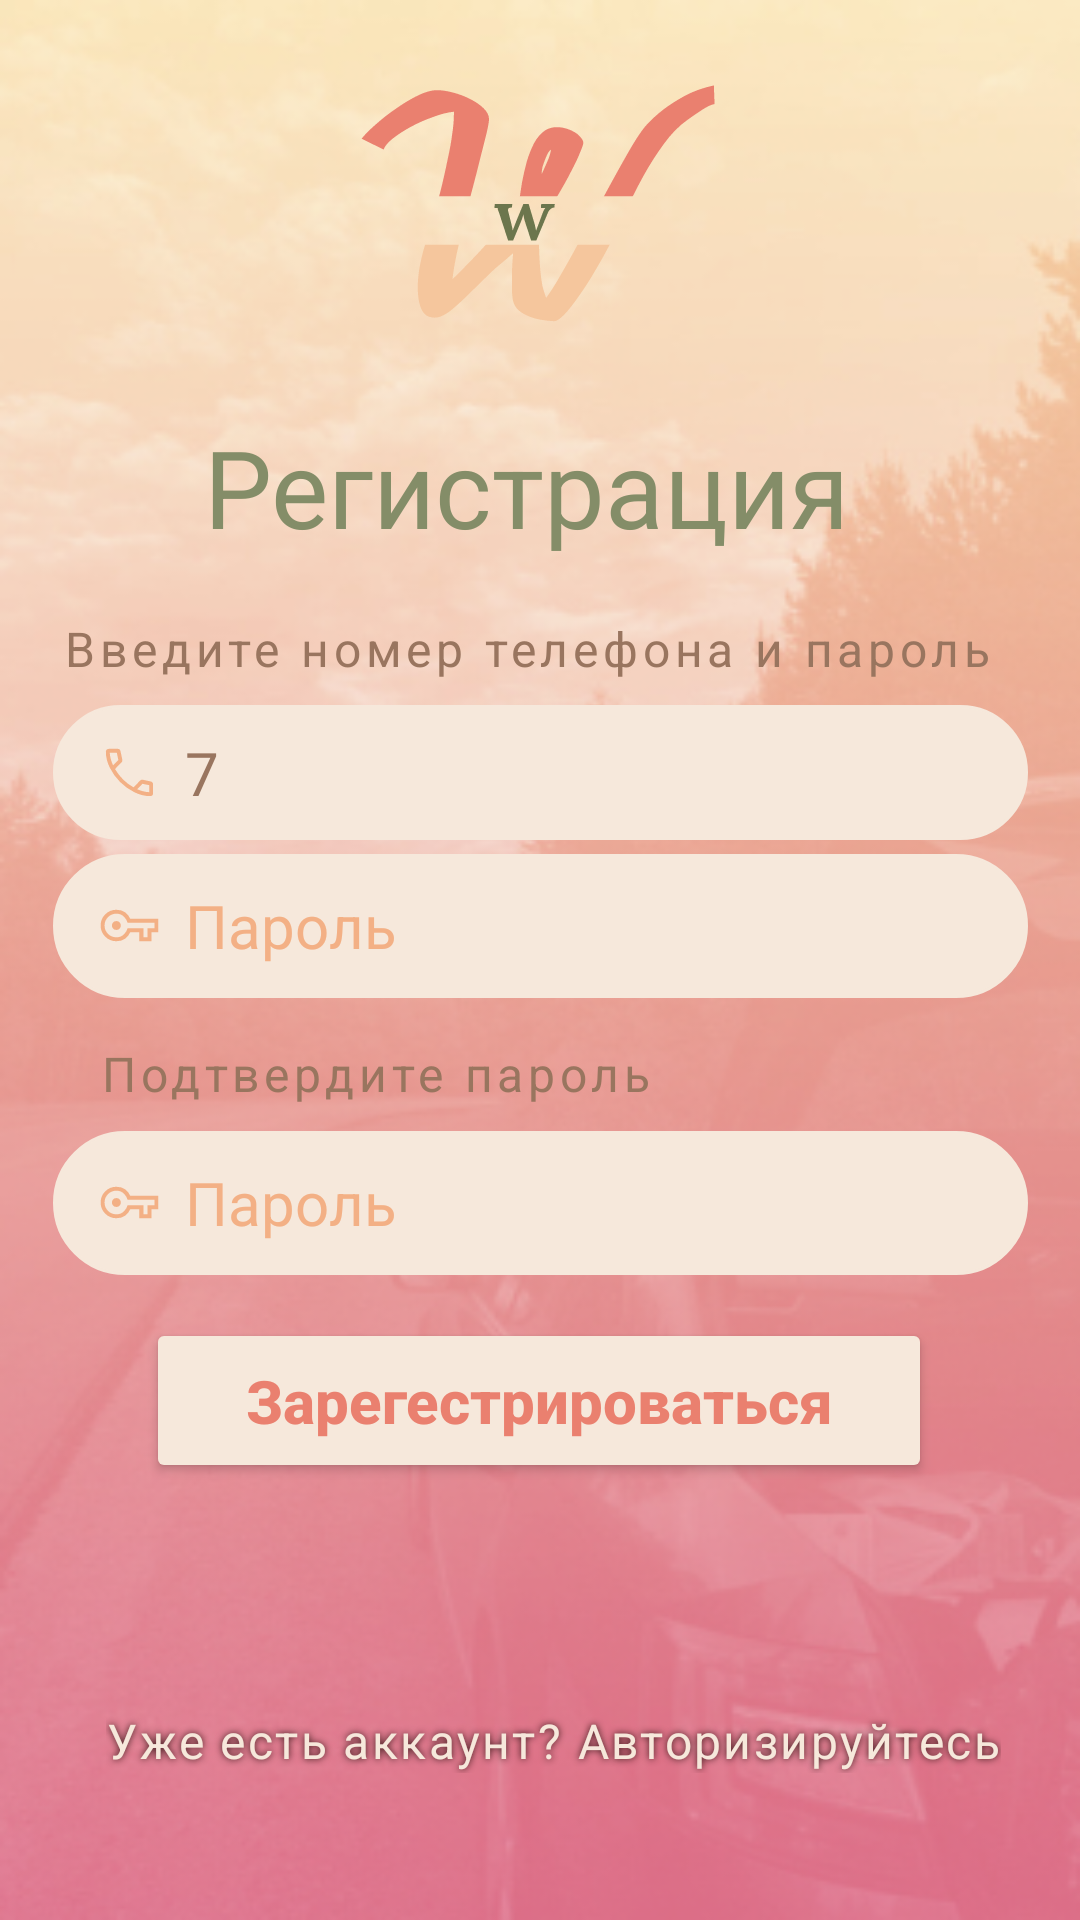

Android layout source for this screen:
<!-- AndroidManifest.xml: application theme Theme.Wednesday -->
<!-- res/layout/fragment_register.xml -->
<?xml version="1.0" encoding="utf-8"?>
<androidx.constraintlayout.widget.ConstraintLayout xmlns:android="http://schemas.android.com/apk/res/android"
    xmlns:tools="http://schemas.android.com/tools"
    android:layout_width="match_parent"
    android:layout_height="match_parent"

    xmlns:app="http://schemas.android.com/apk/res-auto"
    android:background="@drawable/photo">

    <EditText
        android:id="@+id/numberRegister"
        android:layout_width="325dp"
        android:layout_height="45dp"
        android:background="@drawable/rea_auth_input_password"
        android:drawableLeft="@drawable/phone_input_icon"
        android:drawablePadding="8dp"
        android:ems="10"
        android:hint="Номер телефона"
        android:inputType="number"
        android:maxLength="11"
        android:paddingLeft="15dp"
        android:text="7"
        android:textColor="#99755F"
        android:textColorHint="#F3B085"
        android:textSize="20dp"
        app:layout_constraintBottom_toBottomOf="parent"
        app:layout_constraintEnd_toEndOf="parent"
        app:layout_constraintStart_toStartOf="parent"
        app:layout_constraintTop_toTopOf="parent"
        app:layout_constraintVertical_bias="0.395" />

    <TextView
        android:id="@+id/textView3"
        android:layout_width="wrap_content"
        android:layout_height="wrap_content"
        android:letterSpacing="0.10"
        android:text="Введите номер телефона и пароль"

        android:textColor="#99755F"
        android:textSize="16dp"
        app:layout_constraintBottom_toBottomOf="parent"
        app:layout_constraintEnd_toEndOf="parent"
        app:layout_constraintHorizontal_bias="0.421"
        app:layout_constraintStart_toStartOf="parent"
        app:layout_constraintTop_toTopOf="parent"
        app:layout_constraintVertical_bias="0.332" />

    <TextView
        android:layout_width="wrap_content"
        android:layout_height="wrap_content"
        android:text="Регистрация "
        android:textSize="36dp"
        android:lineHeight="30.28dp"
        android:textColor="#848D68"
        app:layout_constraintBottom_toBottomOf="parent"
        app:layout_constraintEnd_toEndOf="parent"
        app:layout_constraintStart_toStartOf="parent"
        app:layout_constraintTop_toTopOf="parent"
        app:layout_constraintVertical_bias="0.233" />

    <TextView
        android:id="@+id/haveAccountAuth"
        android:layout_width="wrap_content"
        android:layout_height="wrap_content"
        android:letterSpacing="0.05"
        android:text="Уже есть аккаунт? Авторизируйтесь"
        android:textColor="#F6E8DB"
        android:textSize="16dp"
        app:layout_constraintBottom_toBottomOf="parent"
        app:layout_constraintEnd_toEndOf="parent"
        app:layout_constraintHorizontal_bias="0.571"
        app:layout_constraintStart_toStartOf="parent"
        app:layout_constraintTop_toTopOf="parent"
        app:layout_constraintVertical_bias="0.921"
        android:shadowColor="#321414"
        android:shadowDx="0"
        android:shadowDy="0"
        android:shadowRadius="6"/>

    <ImageView
        android:id="@+id/imageView"
        android:layout_width="124dp"
        android:layout_height="102dp"
        android:background="@drawable/logo"
        app:layout_constraintBottom_toBottomOf="parent"
        app:layout_constraintEnd_toEndOf="parent"
        app:layout_constraintHorizontal_bias="0.497"
        app:layout_constraintStart_toStartOf="parent"
        app:layout_constraintTop_toTopOf="parent"
        app:layout_constraintVertical_bias="0.043" />

    <Button
        android:id="@+id/registerButton"
        android:layout_width="262dp"
        android:layout_height="55dp"
        android:backgroundTint="#F6E8DB"
        android:text="Зарегестрироваться"
        android:textAllCaps="false"
        android:textColor="#EA806F"
        android:textSize="20dp"
        android:textStyle="bold"
        app:cornerRadius="50dp"
        app:layout_constraintBottom_toBottomOf="parent"
        app:layout_constraintEnd_toEndOf="parent"
        app:layout_constraintHorizontal_bias="0.496"
        app:layout_constraintStart_toStartOf="parent"
        app:layout_constraintTop_toTopOf="parent"
        app:layout_constraintVertical_bias="0.751" />

    <EditText
        android:id="@+id/passRegisterRepeat"
        android:layout_width="325dp"
        android:layout_height="48dp"
        android:background="@drawable/rea_auth_input_password"
        android:drawableLeft="@drawable/pass_input_icon"
        android:drawablePadding="8dp"
        android:ems="10"
        android:hint="Пароль"
        android:inputType="textPassword"
        android:paddingLeft="15dp"
        android:textColor="#99755F"
        android:textColorHint="#F3B085"
        android:textSize="20dp"

        app:layout_constraintBottom_toBottomOf="parent"
        app:layout_constraintEnd_toEndOf="parent"
        app:layout_constraintStart_toStartOf="parent"
        app:layout_constraintTop_toTopOf="parent"
        app:layout_constraintVertical_bias="0.637" />

    <TextView
        android:id="@+id/textView"
        android:layout_width="wrap_content"
        android:layout_height="wrap_content"
        android:letterSpacing="0.10"
        android:text="Подтвердите пароль"

        android:textColor="#99755F"
        android:textSize="16dp"
        app:layout_constraintBottom_toBottomOf="parent"
        app:layout_constraintEnd_toEndOf="parent"
        app:layout_constraintHorizontal_bias="0.189"
        app:layout_constraintStart_toStartOf="parent"
        app:layout_constraintTop_toTopOf="parent"
        app:layout_constraintVertical_bias="0.561" />

    <EditText
        android:id="@+id/passRegister"
        android:layout_width="325dp"
        android:layout_height="48dp"
        android:background="@drawable/rea_auth_input_password"
        android:drawableLeft="@drawable/pass_input_icon"
        android:drawablePadding="8dp"
        android:ems="10"
        android:hint="Пароль"
        android:inputType="textPassword"
        android:paddingLeft="15dp"
        android:textColor="#99755F"
        android:textColorHint="#F3B085"
        android:textSize="20dp"

        app:layout_constraintBottom_toBottomOf="parent"
        app:layout_constraintEnd_toEndOf="parent"
        app:layout_constraintStart_toStartOf="parent"
        app:layout_constraintTop_toTopOf="parent"
        app:layout_constraintVertical_bias="0.481" />

</androidx.constraintlayout.widget.ConstraintLayout>
<!-- resources referenced by this layout -->
<resources>
  <!-- drawable logo: vector/xml drawable (drawable, 9129 chars, omitted) -->
  <!-- drawable pass_input_icon (drawable) -->
  <vector xmlns:android="http://schemas.android.com/apk/res/android"
      android:width="21dp"
      android:height="21dp"
      android:viewportWidth="960"
      android:viewportHeight="960"
      android:tint="#F3B085">
    <path
        android:fillColor="#F3B085"
        android:pathData="M280,720Q180,720 110,650Q40,580 40,480Q40,380 110,310Q180,240 280,240Q358,240 411.5,277.5Q465,315 491,377L920,377L920,583L814,583L814,720L628,720L628,583L491,583Q465,645 411.5,682.5Q358,720 280,720ZM280,660Q351,660 396.5,613Q442,566 450,523L692,523L692,660L754,660L754,523L860,523L860,437L450,437Q442,394 396.5,347Q351,300 280,300Q205,300 152.5,352.5Q100,405 100,480Q100,555 152.5,607.5Q205,660 280,660ZM280,548Q309,548 328.5,528.5Q348,509 348,480Q348,451 328.5,431.5Q309,412 280,412Q251,412 231.5,431.5Q212,451 212,480Q212,509 231.5,528.5Q251,548 280,548ZM280,480Q280,480 280,480Q280,480 280,480Q280,480 280,480Q280,480 280,480Q280,480 280,480Q280,480 280,480L280,480L280,480L280,480L280,480L280,480L280,480L280,480Q280,480 280,480Q280,480 280,480Z"/>
  </vector>
  <!-- drawable phone_input_icon (drawable) -->
  <vector xmlns:android="http://schemas.android.com/apk/res/android"
      android:width="21dp"
      android:height="21dp"
      android:viewportWidth="960"
      android:viewportHeight="960">
    <path
        android:fillColor="#F3B085"
        android:pathData="M795,840q-122,0 -242.5,-60T336,624q-96,-96 -156,-216.5T120,165q0,-19.29 12.86,-32.14T165,120h140q13.61,0 24.31,9.5Q340,139 343,155l27,126q2,14 -0.5,25.5T359,326L259,427q56,93 125.5,162T542,706l95,-98q10,-11 23,-15.5t26,-1.5l119,26q15.31,3.38 25.16,15.19Q840,644 840,660v135q0,19.29 -12.86,32.14T795,840ZM229,372l81,-82 -23,-110L180,180q0,39 12,85.5T229,372ZM598,735q41,19 89,31t93,14L780,673l-103,-21 -79,83ZM229,372ZM598,735Z"/>
  </vector>
  <!-- drawable photo: png bitmap (drawable, 163529 bytes) -->
  <!-- drawable rea_auth_input_password (drawable) -->
  <shape xmlns:android="http://schemas.android.com/apk/res/android"
      android:shape="rectangle">
      <corners android:radius="25dp" />
      <solid android:color="@color/colorInputBackground" />
      <stroke
          android:width="1dp"
          android:color="@color/colorInputBackground" />
  </shape>
  <style name="Theme.Wednesday" parent="Theme.MaterialComponents.DayNight.DarkActionBar">
          
          <item name="colorPrimary">#FFEA806F</item>
          <item name="colorPrimaryVariant">#EA806F</item>
          <item name="colorOnPrimary">#7E6565</item>
          
          <item name="colorSecondary">@color/teal_200</item>
          <item name="colorSecondaryVariant">@color/teal_700</item>
          <item name="colorOnSecondary">@color/black</item>
          
          <item name="android:statusBarColor">?attr/colorPrimaryVariant</item>
          
          <item name="android:windowLightStatusBar">true</item>
          <item name="windowNoTitle">true</item>
      </style>
  <color name="colorInputBackground">#F6E8DB</color>
  <color name="teal_200">#FF03DAC5</color>
  <color name="teal_700">#FF018786</color>
  <color name="black">#FF000000</color>
</resources>
